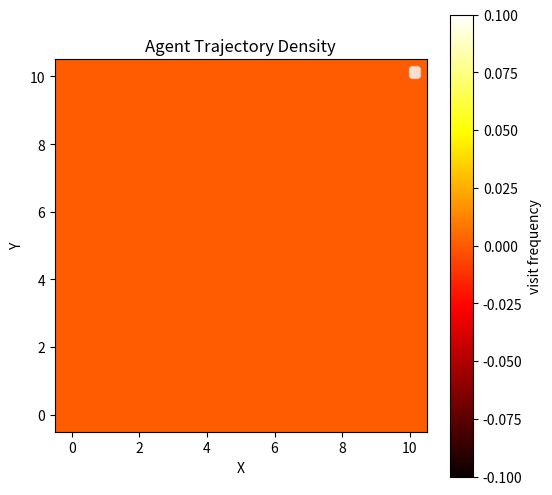

Write Python code to recreate this figure.
import json
from pathlib import Path
import matplotlib.pyplot as plt
import numpy as np

# --------------------------------------------------
# CONFIG
# --------------------------------------------------

EPISODE_DIR = Path(r"C:\Users\Admin\Desktop\delta\episodes\3-1v2")

# grid bounds (increase if environment expands)
GRID_MAX = 10


# --------------------------------------------------
# LOAD TRAJECTORIES
# --------------------------------------------------

heat = np.zeros((GRID_MAX + 1, GRID_MAX + 1))

episode_files = sorted(EPISODE_DIR.glob("episode_*/episode_trace.json"))

start_pos = None
target_pos = None
hazard_pos = None

for ep in episode_files:

    with open(ep) as f:
        data = json.load(f)

    # extract environment metadata from first step
    if start_pos is None:
        first = data[0]["state"]

        start_pos = tuple(first["agent_position"])

        if first["targets"]:
            target_pos = tuple(first["targets"][0])

        if first["hazards"]:
            hazard_pos = tuple(first["hazards"][0])

    # accumulate trajectory visits
    for step in data:

        x, y = step["state"]["agent_position"]

        if 0 <= x <= GRID_MAX and 0 <= y <= GRID_MAX:
            heat[y, x] += 1


# --------------------------------------------------
# PLOT HEATMAP
# --------------------------------------------------

plt.figure(figsize=(6, 6))

plt.imshow(heat, origin="lower", cmap="hot")

plt.colorbar(label="visit frequency")

plt.title("Agent Trajectory Density")
plt.xlabel("X")
plt.ylabel("Y")


# --------------------------------------------------
# MARK ENVIRONMENT FEATURES
# --------------------------------------------------

if start_pos:
    plt.scatter([start_pos[0]], [start_pos[1]],
                marker="o", label=f"start {start_pos}")

if target_pos:
    plt.scatter([target_pos[0]], [target_pos[1]],
                marker="*", label=f"target {target_pos}")

if hazard_pos:
    plt.scatter([hazard_pos[0]], [hazard_pos[1]],
                marker="x", label=f"hazard {hazard_pos}")

plt.legend()

plt.show()
